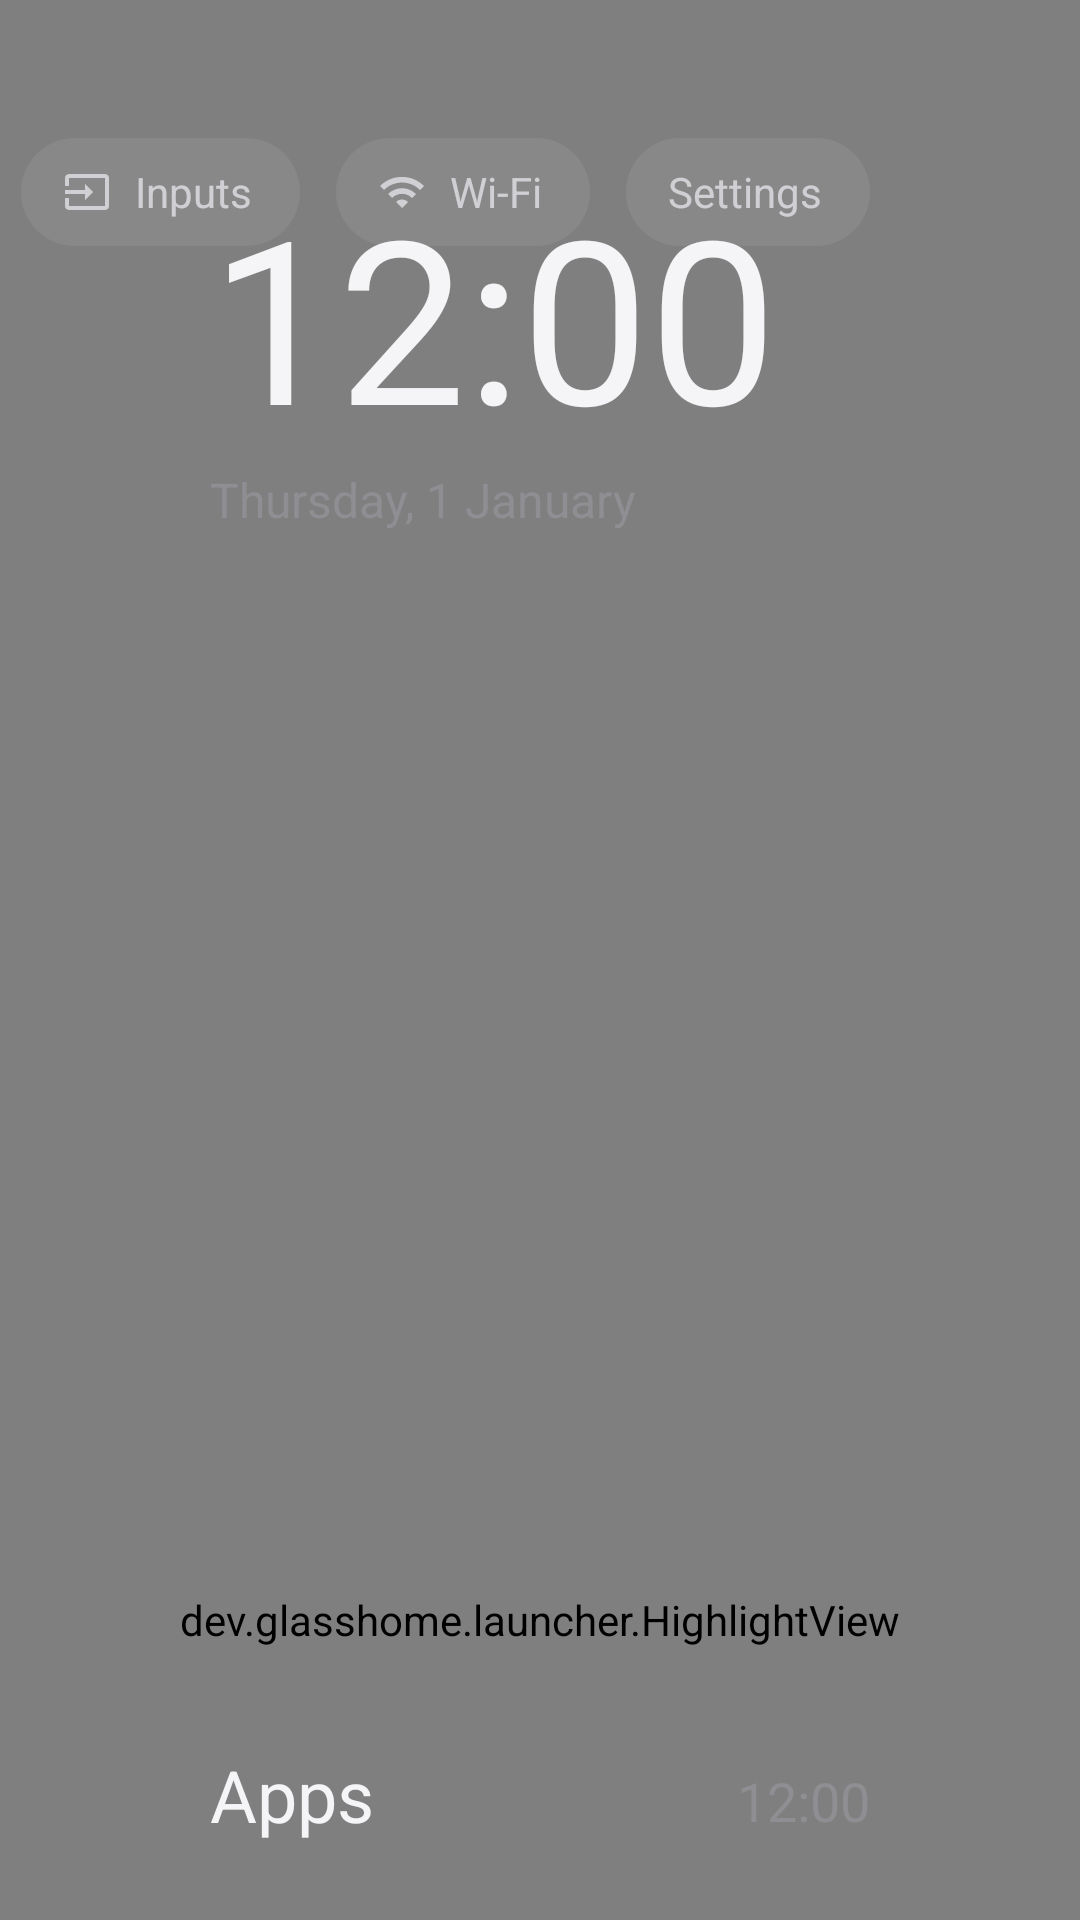

Reconstruct the res/layout file that produces this screen, plus the resources it refers to.
<!-- AndroidManifest.xml: application theme Theme.GlassHome -->
<!-- res/layout/activity_main.xml -->
<?xml version="1.0" encoding="utf-8"?>
<FrameLayout xmlns:android="http://schemas.android.com/apk/res/android"
    android:layout_width="match_parent"
    android:layout_height="match_parent"
    android:background="@color/black">

    <ImageView
        android:id="@+id/wallpaper"
        android:layout_width="match_parent"
        android:layout_height="match_parent"
        android:importantForAccessibility="no"
        android:scaleType="centerCrop"
        android:visibility="gone" />

    <View
        android:id="@+id/scrim"
        android:layout_width="match_parent"
        android:layout_height="match_parent"
        android:background="@color/scrim"
        android:visibility="gone" />

    <FrameLayout
        android:id="@+id/page"
        android:layout_width="match_parent"
        android:layout_height="1080dp"
        android:clipChildren="false">

        <dev.glasshome.launcher.GlowView
            android:id="@+id/glow"
            android:layout_width="760dp"
            android:layout_height="340dp"
            android:layout_marginStart="-110dp"
            android:layout_marginTop="120dp" />

        
        <FrameLayout
            android:id="@+id/hero"
            android:layout_width="match_parent"
            android:layout_height="540dp"
            android:clipChildren="false"
            android:clipToPadding="false" />

        <View
            android:id="@+id/dock_band"
            android:layout_width="880dp"
            android:layout_height="168dp"
            android:layout_gravity="top|center_horizontal"
            android:layout_marginTop="340dp"
            android:background="@drawable/band_bg" />

        <dev.glasshome.launcher.HighlightView
            android:id="@+id/highlight"
            android:layout_width="match_parent"
            android:layout_height="match_parent" />

        <LinearLayout
            android:id="@+id/clock_group"
            android:layout_width="wrap_content"
            android:layout_height="wrap_content"
            android:layout_marginStart="70dp"
            android:layout_marginTop="44dp"
            android:orientation="vertical">

            <TextView
                android:id="@+id/greeting"
                android:layout_width="wrap_content"
                android:layout_height="wrap_content"
                android:textColor="@color/text_secondary"
                android:textSize="15sp" />

            <TextClock
                android:id="@+id/clock"
                android:layout_width="wrap_content"
                android:layout_height="wrap_content"
                android:format12Hour="h:mm"
                android:format24Hour="HH:mm"
                android:includeFontPadding="false"
                android:textColor="@color/text_primary"
                android:textSize="76sp" />

            <TextClock
                android:id="@+id/date"
                android:layout_width="wrap_content"
                android:layout_height="wrap_content"
                android:layout_marginTop="2dp"
                android:format12Hour="EEEE, d MMMM"
                android:format24Hour="EEEE, d MMMM"
                android:textColor="@color/text_secondary"
                android:textSize="16sp" />
        </LinearLayout>

        <LinearLayout
            android:layout_width="wrap_content"
            android:layout_height="wrap_content"
            android:layout_gravity="top|end"
            android:layout_marginTop="46dp"
            android:layout_marginEnd="70dp"
            android:orientation="horizontal">

            <TextView
                android:id="@+id/pill_inputs"
                style="@style/Pill"
                android:drawableStart="@drawable/ic_input"
                android:text="@string/inputs" />

            <TextView
                android:id="@+id/pill_wifi"
                style="@style/Pill"
                android:layout_marginStart="12dp"
                android:drawableStart="@drawable/ic_wifi"
                android:text="@string/wifi" />

            <TextView
                android:id="@+id/pill_settings"
                style="@style/Pill"
                android:layout_marginStart="12dp"
                android:drawableStart="@drawable/ic_settings"
                android:text="@string/settings" />
        </LinearLayout>

        <TextView
            android:id="@+id/title"
            android:layout_width="800dp"
            android:layout_height="wrap_content"
            android:layout_marginStart="70dp"
            android:layout_marginTop="262dp"
            android:ellipsize="end"
            android:includeFontPadding="false"
            android:singleLine="true"
            android:textColor="@color/text_primary"
            android:textSize="46sp" />

        <LinearLayout
            android:id="@+id/dock_row"
            android:layout_width="@dimen/dock_row_width"
            android:layout_height="@dimen/tile_slot_height"
            android:layout_gravity="top|center_horizontal"
            android:layout_marginTop="348dp"
            android:gravity="center_horizontal"
            android:orientation="horizontal" />

        <TextView
            android:id="@+id/apps_title"
            android:layout_width="wrap_content"
            android:layout_height="wrap_content"
            android:layout_marginStart="70dp"
            android:layout_marginTop="582dp"
            android:text="@string/apps"
            android:textColor="@color/text_primary"
            android:textSize="24sp" />

        <TextClock
            android:id="@+id/apps_clock"
            android:layout_width="wrap_content"
            android:layout_height="wrap_content"
            android:layout_gravity="top|end"
            android:layout_marginTop="588dp"
            android:layout_marginEnd="70dp"
            android:format12Hour="h:mm"
            android:format24Hour="HH:mm"
            android:textColor="@color/text_secondary"
            android:textSize="18sp" />

        <androidx.recyclerview.widget.RecyclerView
            android:id="@+id/grid"
            android:layout_width="848dp"
            android:layout_height="444dp"
            android:layout_gravity="top|center_horizontal"
            android:layout_marginTop="636dp"
            android:clipToPadding="false"
            android:descendantFocusability="blocksDescendants"
            android:focusable="false"
            android:overScrollMode="never"
            android:paddingBottom="24dp" />
    </FrameLayout>
</FrameLayout>
<!-- resources referenced by this layout -->
<resources>
  <color name="black">#FF000000</color>
  <color name="scrim">#99000000</color>
  <color name="text_primary">#FFF5F5F7</color>
  <color name="text_secondary">#FF8E8E93</color>
  <dimen name="dock_row_width">848dp</dimen>
  <dimen name="tile_slot_height">150dp</dimen>
  <!-- drawable band_bg (drawable) -->
  <?xml version="1.0" encoding="utf-8"?>
  <shape xmlns:android="http://schemas.android.com/apk/res/android" android:shape="rectangle">
      <solid android:color="@color/band" />
      <stroke android:width="1dp" android:color="@color/band_stroke" />
      <corners android:radius="30dp" />
  </shape>
  <!-- drawable ic_input (drawable) -->
  <?xml version="1.0" encoding="utf-8"?>
  <vector xmlns:android="http://schemas.android.com/apk/res/android"
      android:width="16dp" android:height="16dp"
      android:viewportWidth="24" android:viewportHeight="24">
      <path android:fillColor="#FFFFFFFF"
          android:pathData="M21,3.01H3c-1.1,0 -2,0.9 -2,2V9h2V4.99h18v14.03H3V15H1v4.01c0,1.1 0.9,1.98 2,1.98h18c1.1,0 2,-0.88 2,-1.98v-14c0,-1.11 -0.9,-2 -2,-2zM11,16l4,-4 -4,-4v3H1v2h10v3z" />
  </vector>
  <!-- drawable ic_wifi (drawable) -->
  <?xml version="1.0" encoding="utf-8"?>
  <vector xmlns:android="http://schemas.android.com/apk/res/android"
      android:width="16dp" android:height="16dp"
      android:viewportWidth="24" android:viewportHeight="24">
      <path android:fillColor="#FFFFFFFF"
          android:pathData="M1,9l2,2c4.97,-4.97 13.03,-4.97 18,0l2,-2C16.93,2.93 7.08,2.93 1,9zM9,17l3,3 3,-3c-1.65,-1.66 -4.34,-1.66 -6,0zM5,13l2,2c2.76,-2.76 7.24,-2.76 10,0l2,-2C15.14,9.14 8.87,9.14 5,13z" />
  </vector>
  <string name="apps">Apps</string>
  <string name="inputs">Inputs</string>
  <string name="settings">Settings</string>
  <string name="wifi">Wi-Fi</string>
  <style name="Pill">
          <item name="android:layout_width">wrap_content</item>
          <item name="android:layout_height">@dimen/pill_height</item>
          <item name="android:background">@drawable/pill_bg</item>
          <item name="android:gravity">center_vertical</item>
          <item name="android:paddingStart">14dp</item>
          <item name="android:paddingEnd">16dp</item>
          <item name="android:drawablePadding">8dp</item>
          <item name="android:drawableTint">@color/text_pill</item>
          <item name="android:textColor">@color/text_pill</item>
          <item name="android:textSize">14sp</item>
          <item name="android:singleLine">true</item>
          <item name="android:maxWidth">220dp</item>
          <item name="android:ellipsize">end</item>
          <item name="android:alpha">0.8</item>
      </style>
  <style name="Theme.GlassHome" parent="android:Theme.Material.NoActionBar.Fullscreen">
          <item name="android:windowBackground">@color/black</item>
          <item name="android:colorBackground">@color/black</item>
          <item name="android:windowShowWallpaper">false</item>
          <item name="android:windowContentOverlay">@null</item>
          <item name="android:colorAccent">@color/text_primary</item>
      </style>
  <color name="band">#FF0D0D0F</color>
  <color name="band_stroke">#14FFFFFF</color>
  <dimen name="pill_height">36dp</dimen>
  <!-- drawable pill_bg (drawable) -->
  <?xml version="1.0" encoding="utf-8"?>
  <shape xmlns:android="http://schemas.android.com/apk/res/android" android:shape="rectangle">
      <solid android:color="@color/pill" />
      <corners android:radius="18dp" />
  </shape>
  <color name="text_pill">#FFE5E5EA</color>
  <color name="pill">#17FFFFFF</color>
</resources>
